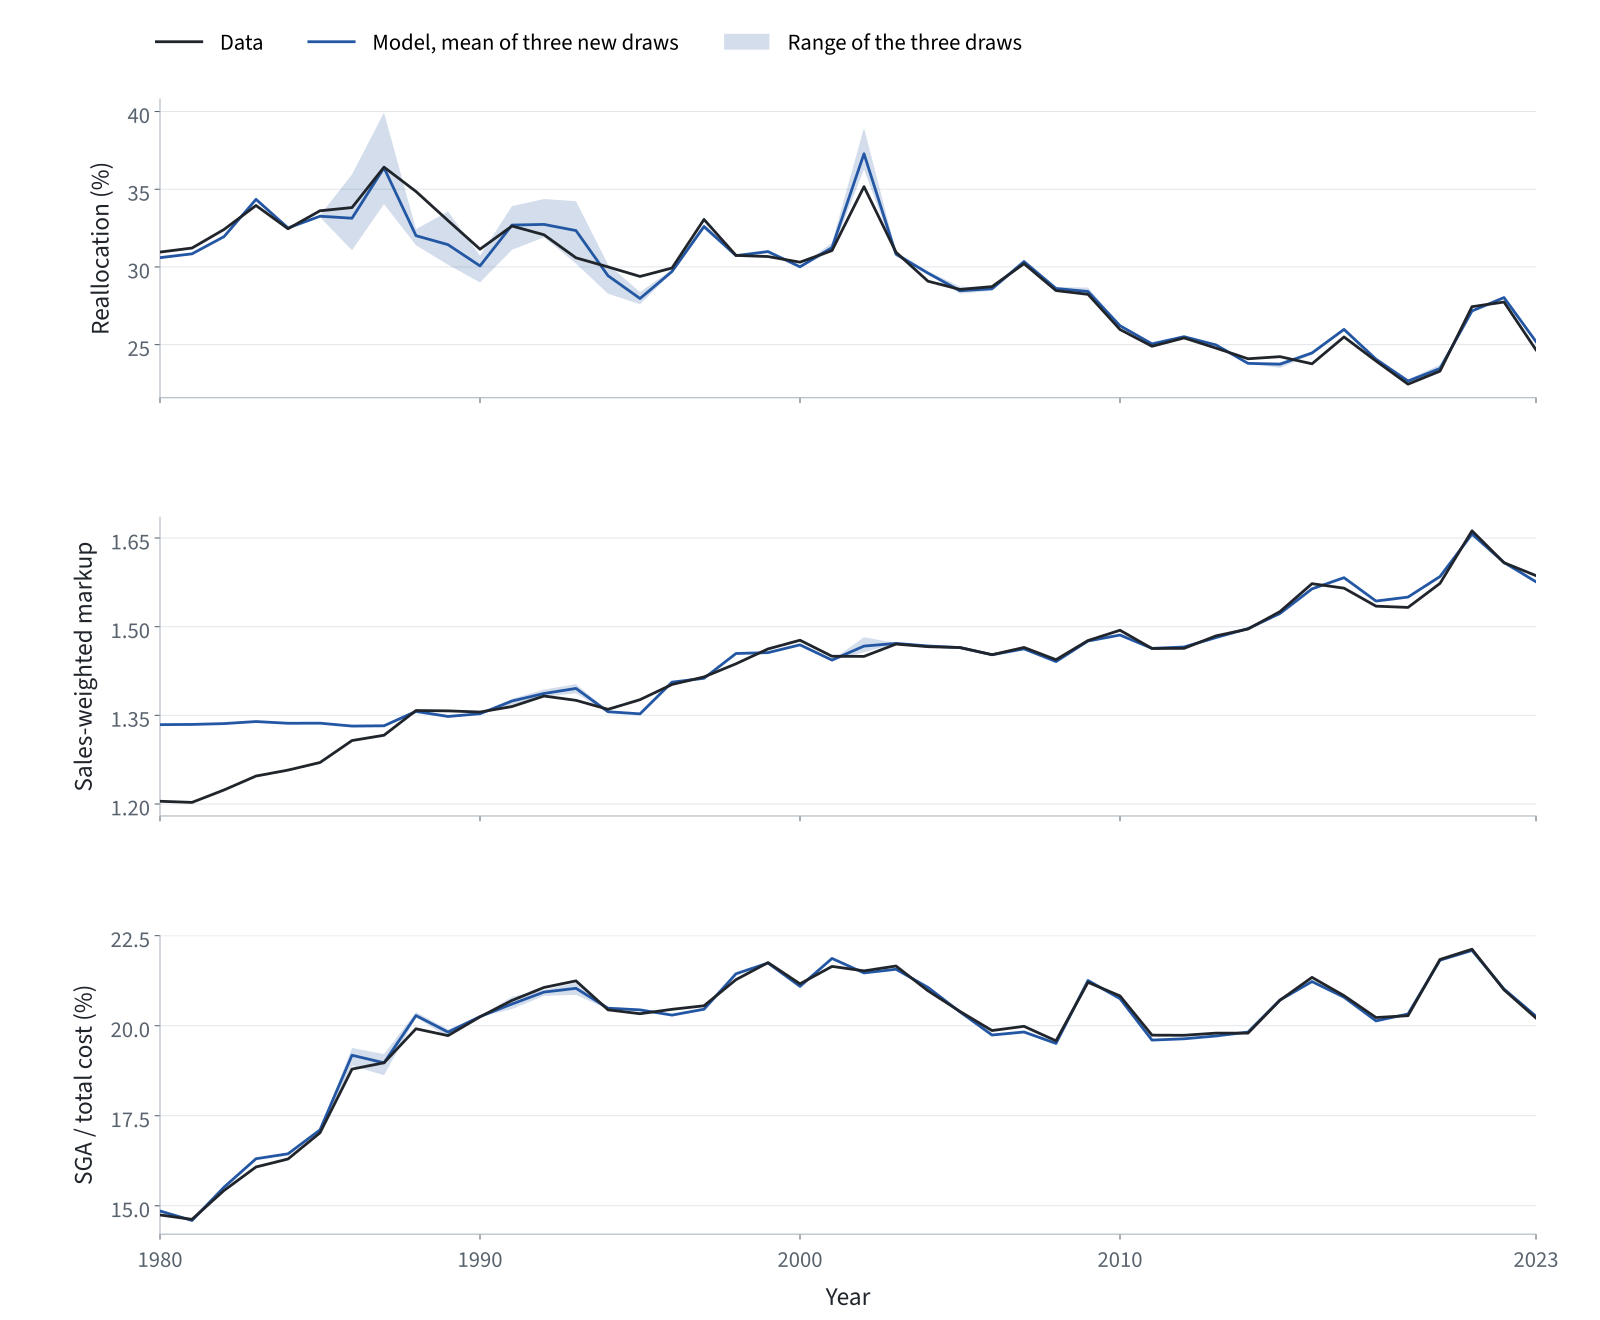

The file beside this chart, header and first rows:
year, seed, phi, employment_reallocation_rate, markup_sales_weighted, sga_cost_share_sales_weighted
1980, 300, 3.8680413526800404e-07, 0.3054, 1.334, 0.1485
1980, 301, 3.868790127560841e-07, 0.3064, 1.334, 0.1485
1980, 302, 3.8685741672640445e-07, 0.3062, 1.334, 0.1486
1981, 300, 3.8099444266045795e-07, 0.3077, 1.335, 0.1459
1981, 301, 3.808602027855607e-07, 0.3089, 1.335, 0.1459
1981, 302, 3.8084856621336555e-07, 0.3086, 1.335, 0.146
1982, 300, 4.294744062618866e-07, 0.3189, 1.336, 0.1551
1982, 301, 4.294311281763393e-07, 0.3198, 1.336, 0.1551
1982, 302, 4.295217511541966e-07, 0.3198, 1.336, 0.1552
1983, 300, 4.987815730821978e-07, 0.3429, 1.339, 0.1631
1983, 301, 4.987431319315458e-07, 0.3431, 1.339, 0.163
1983, 302, 4.984292128075805e-07, 0.3445, 1.339, 0.1631
1984, 300, 4.7095555687751894e-07, 0.3245, 1.337, 0.1645
1984, 301, 4.70760805540135e-07, 0.3247, 1.337, 0.1644
1984, 302, 4.70681234335048e-07, 0.326, 1.337, 0.1644
1985, 300, 4.99229832082385e-07, 0.332, 1.337, 0.1711
1985, 301, 4.986011898026235e-07, 0.3326, 1.337, 0.1711
1985, 302, 4.980535571971385e-07, 0.3333, 1.337, 0.171
1986, 300, 4.755042648452069e-07, 0.3238, 1.331, 0.1927
1986, 301, 4.843188484896969e-07, 0.3595, 1.334, 0.1889
1986, 302, 4.7206805489566206e-07, 0.3107, 1.331, 0.1938
1987, 300, 4.6457634557196167e-07, 0.3517, 1.331, 0.1907
1987, 301, 4.7367474854269406e-07, 0.3993, 1.334, 0.1862
1987, 302, 4.618795432233342e-07, 0.3404, 1.331, 0.1921
1988, 300, 7.769342629448513e-07, 0.3221, 1.357, 0.2024
1988, 301, 7.704215886536585e-07, 0.3139, 1.354, 0.2038
1988, 302, 7.778379670672546e-07, 0.3243, 1.359, 0.2023
1989, 300, 7.031171831528592e-07, 0.3014, 1.347, 0.199
1989, 301, 7.163156020449031e-07, 0.3357, 1.35, 0.1968
1989, 302, 7.042314896454097e-07, 0.306, 1.347, 0.1989
1990, 300, 7.883219564875177e-07, 0.3073, 1.354, 0.2025
1990, 301, 7.804864200666317e-07, 0.29, 1.352, 0.2026
1990, 302, 7.871252169620198e-07, 0.3047, 1.353, 0.2024
1991, 300, 9.361991064772092e-07, 0.311, 1.368, 0.208
1991, 301, 9.511343756062546e-07, 0.3306, 1.377, 0.2054
1991, 302, 9.558332301287624e-07, 0.3392, 1.378, 0.2046
1992, 300, 1.0995224272912111e-06, 0.3194, 1.382, 0.2099
1992, 301, 1.101635182211744e-06, 0.319, 1.386, 0.2098
1992, 302, 1.1219628452376758e-06, 0.3437, 1.393, 0.2083
1993, 300, 1.2866831154345264e-06, 0.3423, 1.403, 0.2086
1993, 301, 1.2439633789727411e-06, 0.3022, 1.387, 0.2119
1993, 302, 1.268018441805994e-06, 0.3257, 1.396, 0.2106
1994, 300, 8.263791339714684e-07, 0.2828, 1.354, 0.2052
1994, 301, 8.392851763626171e-07, 0.2987, 1.356, 0.2048
1994, 302, 8.392760404165244e-07, 0.3016, 1.358, 0.2045
1995, 300, 7.993309224946669e-07, 0.276, 1.352, 0.2046
1995, 301, 8.022278847768592e-07, 0.2793, 1.352, 0.2044
1995, 302, 8.022622604870294e-07, 0.2838, 1.353, 0.2041
1996, 300, 1.5106681877576677e-06, 0.2961, 1.406, 0.203
1996, 301, 1.511001242716761e-06, 0.2967, 1.406, 0.2029
1996, 302, 1.5136175279902837e-06, 0.2984, 1.407, 0.2029
1997, 300, 1.5847619938069267e-06, 0.3277, 1.412, 0.2047
1997, 301, 1.5801878386263451e-06, 0.3242, 1.412, 0.2046
1997, 302, 1.584854124708249e-06, 0.326, 1.414, 0.2044
1998, 300, 2.185407138171885e-06, 0.3075, 1.454, 0.2145
1998, 301, 2.1883726327717287e-06, 0.3072, 1.455, 0.2144
1998, 302, 2.185651241996401e-06, 0.3071, 1.454, 0.2144
1999, 300, 2.202241293211064e-06, 0.3107, 1.457, 0.2175
1999, 301, 2.1967016607651204e-06, 0.3091, 1.456, 0.2173
1999, 302, 2.197832587783758e-06, 0.3098, 1.455, 0.2174
... 72 more rows
